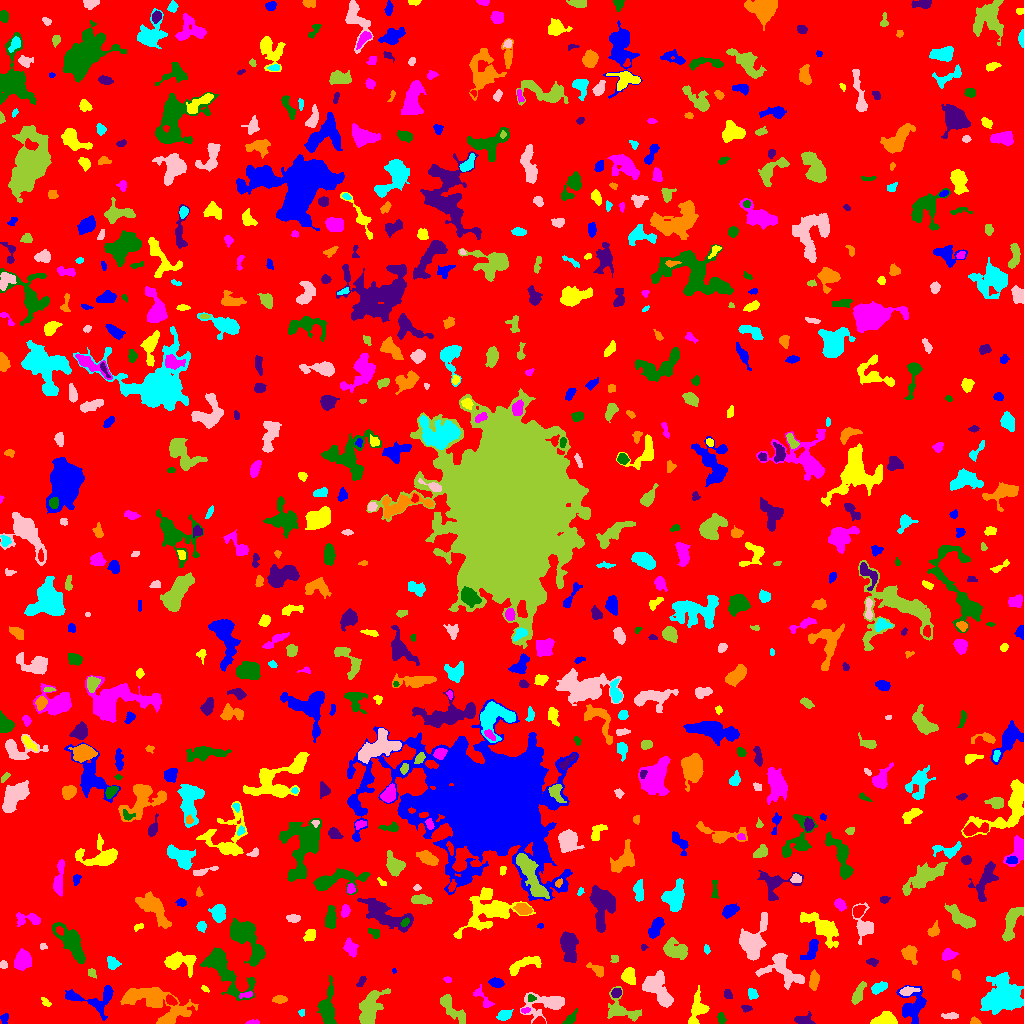

Data behind this chart, as committed beside it:
ID, X, Y, A, B, theta, total_flux, mu_max, mu_median, mu_mean, R_fwhm, R_e, R10, R90, x_start, x_end, y_start, y_end, area, greylevel
0, 511.9, 509.5, 298.1, 296, -1.134, 1931457, 15.0, 2.0, 2.373, 32.02, 247.1, 96.78, 389.4, 0, 1023, 0, 1023, 814065, 2.373
1, 4.293, 5.218, 2.696, 1.879, 1.381, 147.0, 4.0, 2.0, 1.96, 3.989, 2.821, 1.128, 4.334, 0, 8, 0, 10, 75, 6.96
2, 885.6, 4.391, 4.888, 2.906, 0.1127, 1119, 10.0, 4.0, 4.53, 5.971, 4.583, 1.871, 7.291, 870, 897, 0, 12, 247, 10.53
3, 253.5, 1.109, 3.032, 1.052, 0.04166, 129.0, 6.0, 2.0, 2.304, 2.764, 2.111, 0.7979, 3.338, 245, 259, 0, 4, 56, 8.304
4, 721.2, 4.448, 2.54, 1.732, -1.224, 134.0, 4.0, 1.0, 1.595, 3.523, 2.523, 0.9772, 4.222, 717, 726, 0, 11, 84, 7.595
5, 804, 3.066, 5.066, 2.531, -0.144, 440.0, 7.0, 3.0, 2.839, 3.868, 3.827, 1.493, 6.103, 794, 815, 0, 12, 155, 7.839
6, 974.9, 1.733, 2.354, 1.508, -0.319, 75.0, 3.0, 1.0, 1.19, 2.706, 2.257, 0.7979, 3.523, 970, 981, 0, 7, 63, 8.19
7, 301.6, 11.05, 1.666, 1.394, -0.03503, 38.0, 2.0, 1.0, 0.8837, 3.09, 1.784, 0.5642, 2.877, 298, 304, 7, 14, 43, 7.884
8, 950.3, 7.408, 3.847, 1.26, 0.02221, 71.0, 2.0, 1.0, 0.71, 4.297, 2.646, 0.9772, 3.989, 941, 958, 4, 11, 100, 6.71
9, 452.1, 14.78, 9.953, 3.103, -0.8481, 1419, 10.0, 4.0, 4.211, 6.604, 6.05, 2.326, 9.219, 440, 465, 0, 29, 337, 8.211
10, 586.2, 5.047, 2.331, 1.683, -1.272, 86.0, 3.0, 1.0, 1.211, 2.706, 2.326, 0.7979, 3.827, 583, 590, 0, 10, 71, 7.211
11, 912.9, 16.77, 8.547, 6.247, 1.371, 1706, 9.0, 3.0, 3.365, 6.206, 6.77, 2.523, 10.94, 896, 926, 0, 38, 507, 8.365
12, 697.3, 13.14, 8.602, 3.918, 1.307, 887.0, 6.0, 2.0, 2.617, 7.334, 5.754, 2.257, 8.903, 688, 709, 0, 38, 339, 7.617
13, 525.6, 13.2, 2.378, 1.365, 0.1608, 119.0, 4.0, 3.0, 2.38, 3.523, 2.394, 0.7979, 3.478, 521, 530, 10, 16, 50, 9.38
14, 570.5, 5.05, 4.261, 1.978, 0.8084, 201.0, 4.0, 1.0, 1.718, 4.222, 3.038, 1.262, 5.14, 562, 577, 0, 15, 117, 7.718
15, 745.8, 15.42, 2.43, 1.507, -0.09092, 106.0, 5.0, 1.0, 1.631, 2.257, 2.185, 0.7979, 3.7, 741, 752, 11, 18, 65, 7.631
16, 155.8, 21.35, 18.55, 7.069, -0.3783, 5857, 11.0, 5.0, 5.142, 12.35, 10.75, 4.184, 16.7, 120, 198, 0, 36, 1139, 9.142
17, 503.8, 7.754, 2.83, 1.968, 0.2239, 276.0, 7.0, 1.0, 1.971, 3.29, 2.985, 1.128, 4.787, 496, 513, 3, 14, 140, 7.971
18, 549.2, 20.42, 10.41, 4.685, 0.1402, 2126, 18.0, 2.0, 3.923, 4.983, 5.323, 1.954, 10.65, 520, 564, 0, 31, 542, 8.923
19, 620.2, 13.55, 8.818, 5.589, -0.4597, 1218, 8.0, 2.0, 2.964, 6.024, 5.642, 2.185, 9.657, 607, 641, 2, 37, 411, 7.964
20, 170.7, 22.99, 2.839, 1.879, -0.6153, 507.0, 10.0, 5.0, 5.394, 4.146, 2.985, 1.262, 4.618, 166, 177, 18, 29, 94, 13.39
21, 100.7, 24.55, 10.28, 7.146, 0.2735, 1091, 8.0, 2.0, 2.604, 5.836, 5.754, 2.111, 9.772, 65, 113, 3, 38, 419, 7.604
22, 45.65, 20.97, 2.752, 1.563, -0.7171, 147.0, 4.0, 2.0, 2.162, 3.909, 2.585, 0.9772, 3.909, 41, 51, 17, 26, 68, 8.162
23, 246.7, 28.66, 3.611, 1.407, 0.1999, 168.0, 5.0, 2.0, 2.24, 3.09, 2.706, 0.9772, 4.146, 239, 252, 25, 32, 75, 10.24
24, 530.7, 25.31, 2.048, 1.846, -0.01457, 119.0, 4.0, 2.0, 2.164, 3.568, 2.394, 0.7979, 3.613, 528, 536, 22, 29, 55, 10.16
25, 616.1, 30.76, 2.273, 1.937, 0.3155, 246.0, 7.0, 3.0, 2.703, 3.09, 2.706, 0.9772, 4.26, 611, 621, 26, 35, 91, 10.7
26, 279.6, 23.67, 3.447, 1.495, 0.01959, 257.0, 7.0, 2.0, 2.402, 3.09, 2.821, 0.9772, 4.583, 272, 287, 20, 28, 107, 8.402
27, 752.6, 29.92, 2.533, 1.956, -1.106, 195.0, 6.0, 2.0, 1.97, 3.385, 2.821, 1.128, 4.37, 748, 758, 24, 35, 99, 7.97
28, 657.6, 34.97, 9.713, 5.285, -0.9915, 2046, 8.0, 4.0, 3.45, 9.853, 7.818, 3.141, 11.85, 642, 673, 16, 53, 593, 8.45
29, 369.7, 15.46, 9.525, 4.729, 1.204, 2260, 10.0, 4.0, 3.863, 8.273, 7.313, 2.821, 11.53, 359, 390, 0, 35, 585, 8.863
30, 420.7, 35.17, 4.801, 1.324, -0.458, 127.0, 3.0, 2.0, 1.716, 3.568, 2.764, 1.128, 4.334, 414, 429, 30, 41, 74, 6.716
31, 71.09, 27.32, 2.822, 1.74, -0.2003, 209.0, 5.0, 2.0, 2.58, 3.523, 2.821, 1.128, 4.37, 66, 78, 24, 32, 81, 9.58
32, 204.9, 34.6, 2.112, 1.238, -0.6274, 73.0, 3.0, 2.0, 1.659, 2.932, 2.111, 0.7979, 3.09, 201, 209, 31, 38, 44, 7.659
33, 482.4, 26.07, 7.504, 2.657, -0.9374, 204.0, 4.0, 1.0, 1.244, 4.652, 3.785, 1.382, 5.781, 473, 494, 16, 39, 164, 7.244
34, 327.3, 17.46, 9.984, 3.698, 1.501, 1835, 15.0, 3.0, 4.024, 4.107, 6.129, 2.111, 10.65, 317, 336, 0, 48, 456, 8.024
35, 727.9, 28.78, 2.214, 1.642, -0.9867, 170.0, 6.0, 2.0, 2.237, 3.141, 2.326, 0.7979, 3.827, 724, 732, 25, 34, 76, 8.237
36, 814.3, 44.75, 3.752, 1.877, 1.539, 337.0, 7.0, 2.0, 2.018, 3.523, 3.29, 1.262, 5.293, 809, 819, 33, 54, 167, 9.018
37, 879, 35.86, 4.057, 2.277, 0.4631, 375.0, 6.0, 2.0, 2.435, 4.618, 3.785, 1.493, 5.917, 871, 887, 29, 42, 154, 8.435
38, 907.5, 32.46, 4.179, 1.925, 0.1514, 367.0, 6.0, 2.0, 2.78, 4.37, 3.385, 1.382, 5.528, 899, 920, 28, 37, 132, 10.78
39, 858.3, 29.67, 6.191, 2.319, 1.158, 703.0, 5.0, 4.0, 3.605, 7.247, 4.886, 2.111, 7.136, 851, 866, 19, 42, 195, 7.605
40, 346.1, 30.58, 3.406, 1.598, -1.51, 184.0, 5.0, 2.0, 2.067, 2.932, 2.877, 0.9772, 4.687, 343, 349, 24, 38, 89, 7.067
41, 496.4, 40.59, 3.425, 2.026, -0.2181, 437.0, 8.0, 3.0, 3.388, 4.406, 3.385, 1.382, 5.293, 488, 504, 36, 46, 129, 9.388
42, 628.5, 47.24, 3.957, 3.17, -1.26, 674.0, 8.0, 3.0, 3.32, 5.232, 4.37, 1.693, 6.956, 621, 635, 39, 56, 203, 8.32
43, 447, 44.02, 1.94, 1.062, -0.2866, 56.0, 4.0, 1.0, 1.191, 2.257, 1.784, 0.5642, 2.932, 443, 451, 41, 47, 47, 8.191
44, 223, 55.72, 16.02, 5.753, -0.8558, 3799, 16.0, 3.0, 4.362, 7.159, 7.548, 2.821, 13.68, 200, 255, 23, 76, 871, 9.362
45, 361.3, 41.95, 3.112, 1.517, 1.022, 193.0, 5.0, 2.0, 2.573, 3.385, 2.706, 0.9772, 4.184, 356, 366, 37, 47, 75, 7.573
46, 955.9, 49.28, 2.622, 1.919, -1.086, 253.0, 6.0, 3.0, 3.012, 3.909, 2.821, 1.128, 4.442, 952, 960, 43, 54, 84, 8.012
47, 1002, 26.53, 8.578, 8.118, 0.6689, 6874, 20.0, 5.0, 5.972, 8.253, 9.15, 3.432, 15.69, 980, 1023, 9, 51, 1151, 10.97
48, 781.7, 53.91, 10.59, 6.8, -0.5911, 1937, 10.0, 3.0, 3.234, 7.313, 7.136, 2.706, 11.69, 755, 804, 34, 70, 599, 8.234
49, 91.66, 50.51, 2.208, 1.821, -0.5578, 141.0, 4.0, 2.0, 2.014, 3.742, 2.523, 0.9772, 3.827, 88, 96, 45, 55, 70, 8.014
50, 68.48, 43.67, 2.833, 2.357, 0.7015, 361.0, 7.0, 4.0, 3.574, 4.26, 3.241, 1.262, 4.82, 63, 74, 37, 49, 101, 9.574
51, 394, 52.59, 1.23, 0.9861, -1.533, 41.0, 4.0, 2.0, 1.783, 1.954, 1.382, 0.5642, 2.185, 392, 396, 50, 55, 23, 8.783
52, 523.9, 58.95, 9.699, 2.863, 0.3557, 640.0, 6.0, 2.0, 2.112, 5.89, 4.951, 1.871, 7.899, 509, 541, 48, 67, 303, 8.112
53, 22.8, 63.54, 4.39, 3.827, 1.375, 1484, 11.0, 5.0, 4.963, 6.232, 5.232, 2.111, 8.234, 14, 31, 53, 75, 299, 9.963
54, 246.6, 85.52, 12.95, 5.756, -0.9575, 2533, 8.0, 3.0, 3.162, 10.26, 9.115, 3.523, 13.91, 230, 265, 57, 105, 801, 8.162
55, 872.5, 61.65, 2.655, 1.564, -0.1681, 155.0, 5.0, 2.0, 1.938, 2.985, 2.523, 0.9772, 4.029, 866, 878, 57, 65, 80, 7.938
56, 597.3, 52.91, 4.483, 2.146, -0.5974, 194.0, 3.0, 1.0, 1.366, 4.406, 3.568, 1.382, 5.557, 586, 603, 46, 61, 142, 8.366
57, 112.4, 60.17, 3.136, 2.591, -1.003, 494.0, 8.0, 3.0, 3.632, 4.583, 3.613, 1.382, 5.614, 107, 121, 54, 67, 136, 8.632
58, 3.46, 58.46, 2.071, 1.907, -1.375, 126.0, 4.0, 2.0, 2.1, 3.656, 2.459, 0.9772, 3.785, 0, 7, 55, 63, 60, 7.1
59, 614.5, 64.7, 1.991, 1.879, -1.141, 56.0, 3.0, 1.0, 0.9333, 1.784, 2.257, 0.7979, 3.523, 610, 618, 61, 68, 60, 6.933
... 730 more rows
